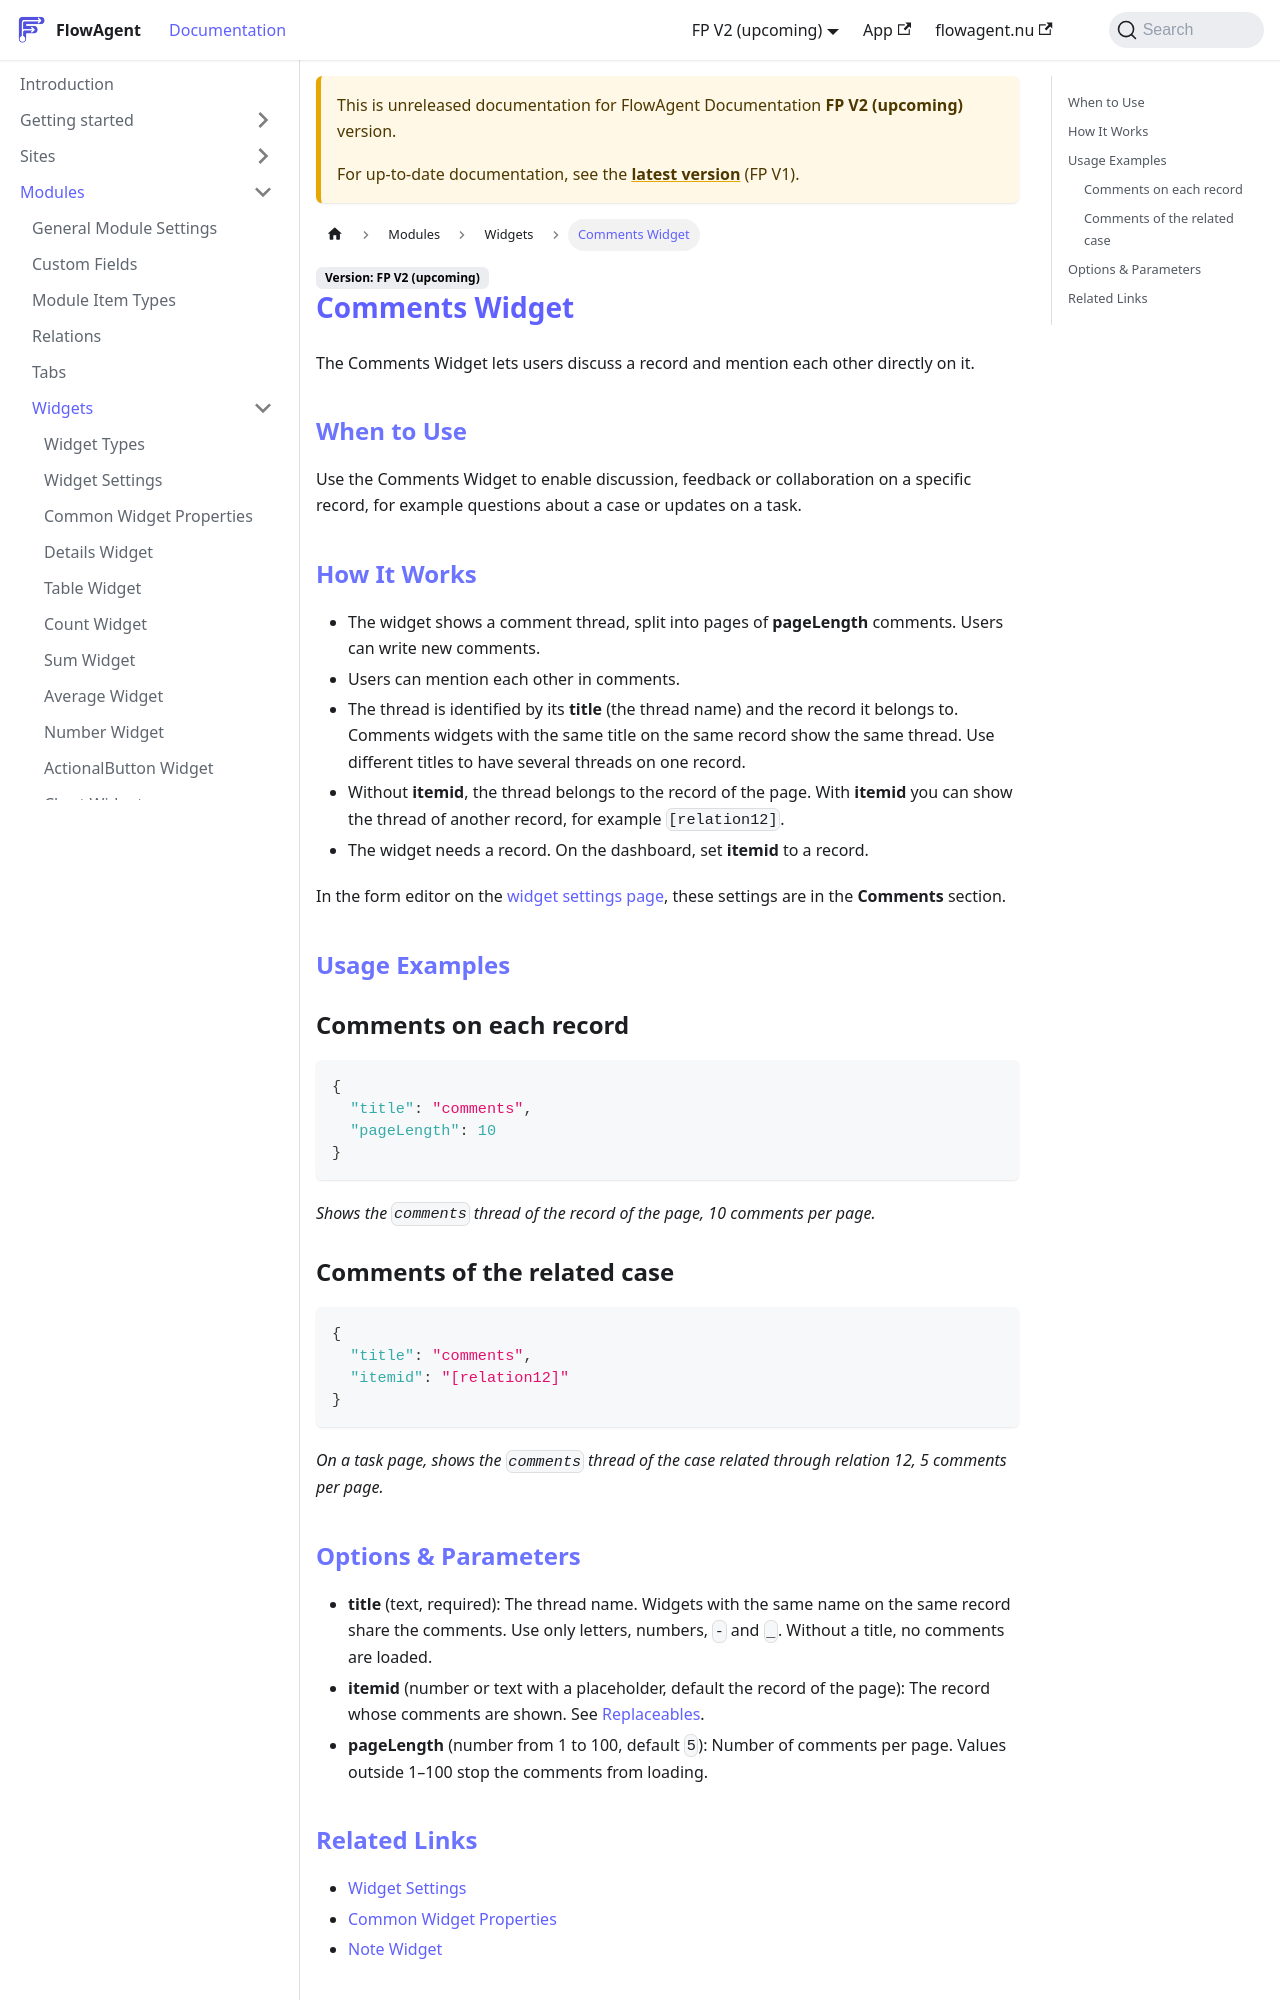

repository: flowagentnu/1rel-documentation · page: docs/v2/modules/widgets/comments.html · generator: docusaurus

# Comments Widget

The Comments Widget lets users discuss a record and mention each other directly on it.

## When to Use
Use the Comments Widget to enable discussion, feedback or collaboration on a specific record, for example questions about a case or updates on a task.

## How It Works
- The widget shows a comment thread, split into pages of **pageLength** comments. Users can write new comments.
- Users can mention each other in comments.
- The thread is identified by its **title** (the thread name) and the record it belongs to. Comments widgets with the same title on the same record show the same thread. Use different titles to have several threads on one record.
- Without **itemid**, the thread belongs to the record of the page. With **itemid** you can show the thread of another record, for example `[relation12]`.
- The widget needs a record. On the dashboard, set **itemid** to a record.

In the form editor on the [widget settings page](./widget-settings.md), these settings are in the **Comments** section.

## Usage Examples

### Comments on each record
```json
{
  "title": "comments",
  "pageLength": 10
}
```
*Shows the `comments` thread of the record of the page, 10 comments per page.*

### Comments of the related case
```json
{
  "title": "comments",
  "itemid": "[relation12]"
}
```
*On a task page, shows the `comments` thread of the case related through relation 12, 5 comments per page.*
